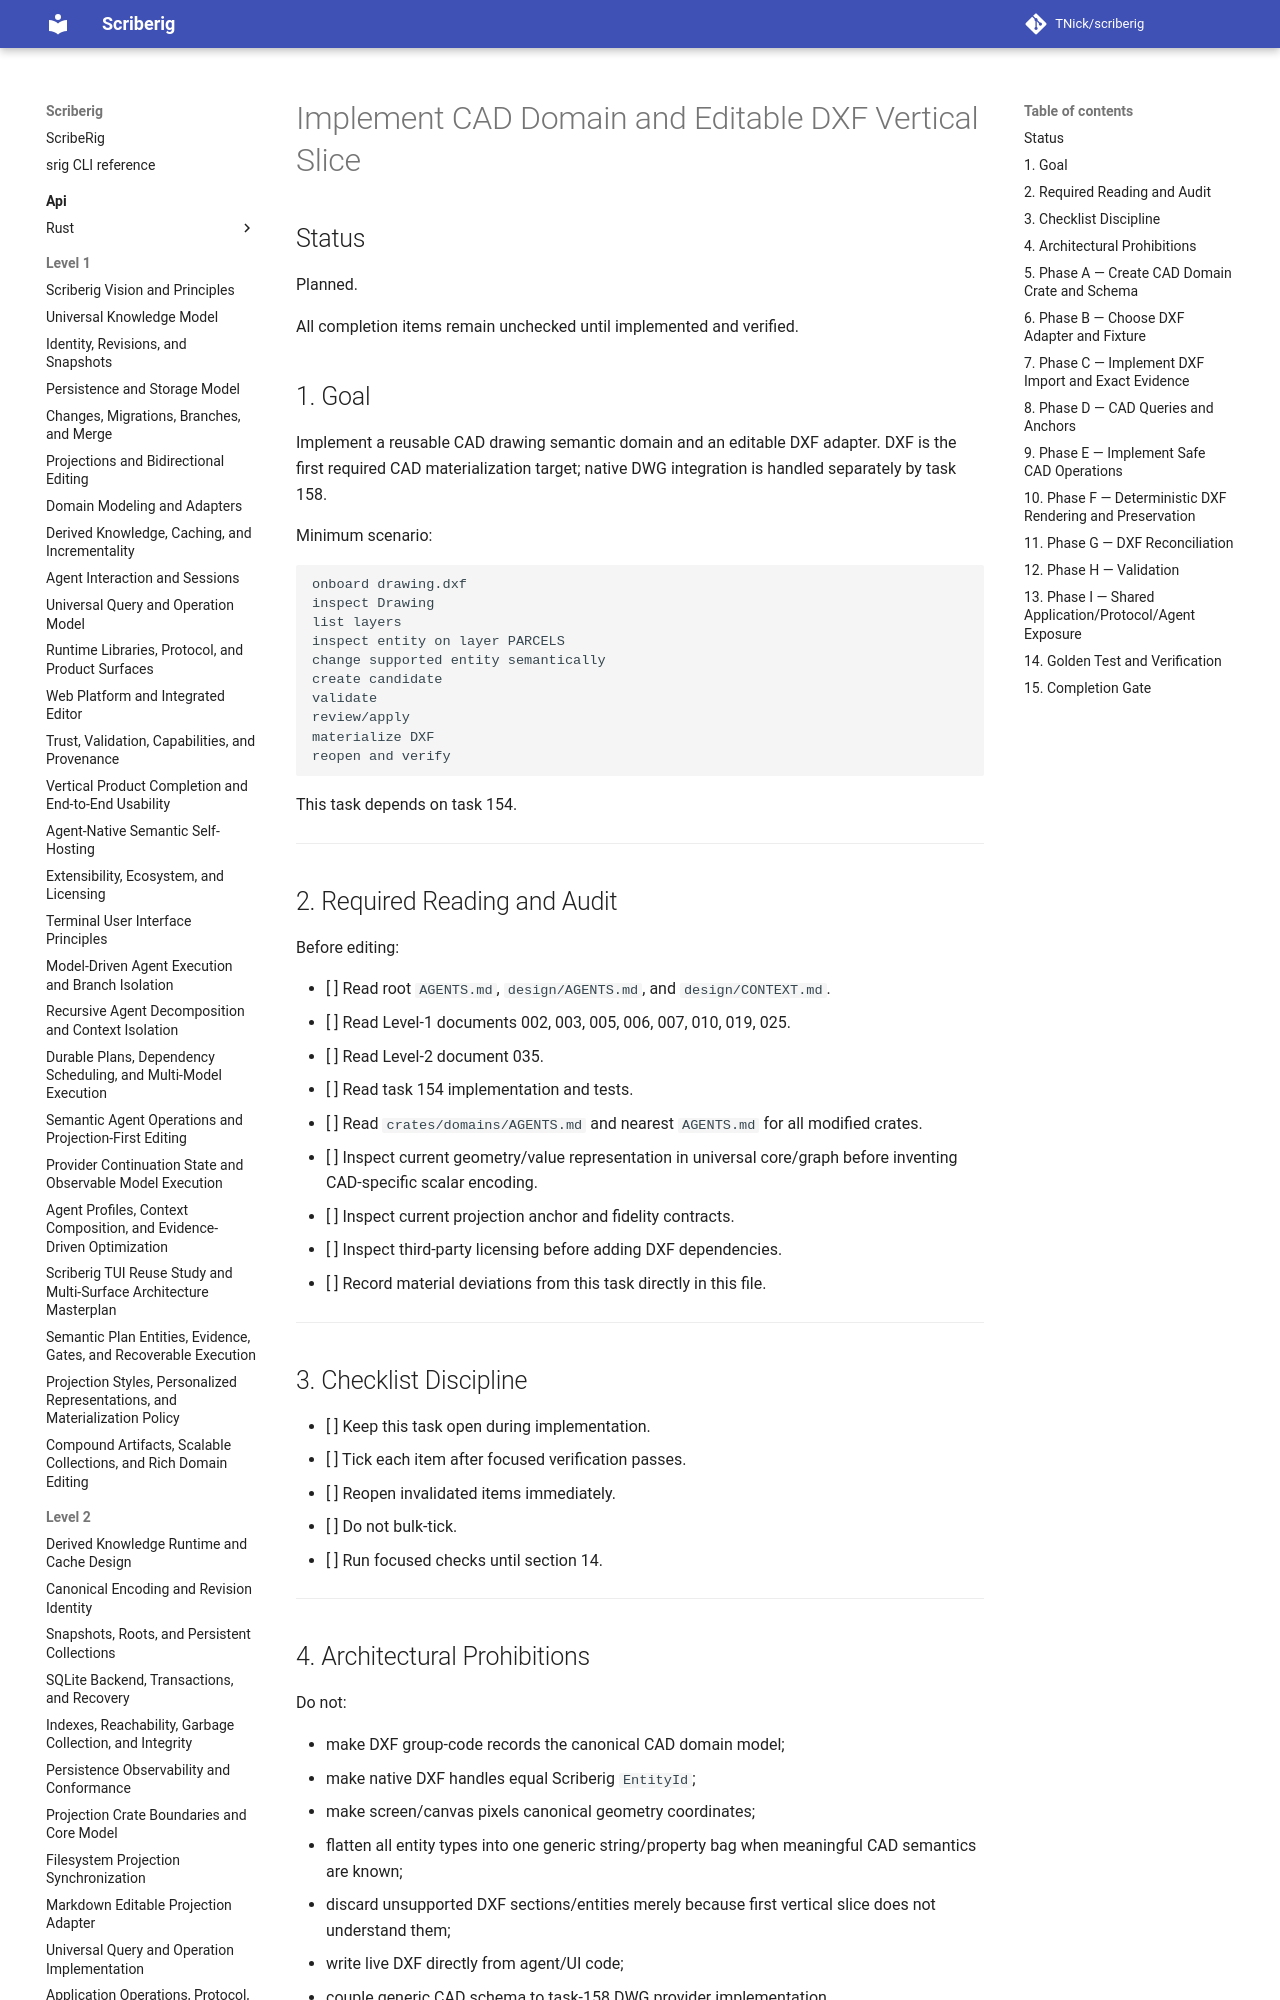

repository: TNick/scriberig · page: level-3/157. implement cad domain and editable dxf vertical slice/index.html · generator: mkdocs

# Implement CAD Domain and Editable DXF Vertical Slice

## Status

Planned.

All completion items remain unchecked until implemented and verified.

## 1. Goal

Implement a reusable CAD drawing semantic domain and an editable DXF adapter. DXF is the first required CAD materialization target; native DWG integration is handled separately by task 158.

Minimum scenario:

```text
onboard drawing.dxf
inspect Drawing
list layers
inspect entity on layer PARCELS
change supported entity semantically
create candidate
validate
review/apply
materialize DXF
reopen and verify
```

This task depends on task 154.

---

## 2. Required Reading and Audit

Before editing:

- [ ] Read root `AGENTS.md`, `design/AGENTS.md`, and `design/CONTEXT.md`.
- [ ] Read Level-1 documents 002, 003, 005, 006, 007, 010, 019, 025.
- [ ] Read Level-2 document 035.
- [ ] Read task 154 implementation and tests.
- [ ] Read `crates/domains/AGENTS.md` and nearest `AGENTS.md` for all modified crates.
- [ ] Inspect current geometry/value representation in universal core/graph before inventing CAD-specific scalar encoding.
- [ ] Inspect current projection anchor and fidelity contracts.
- [ ] Inspect third-party licensing before adding DXF dependencies.
- [ ] Record material deviations from this task directly in this file.

---

## 3. Checklist Discipline

- [ ] Keep this task open during implementation.
- [ ] Tick each item after focused verification passes.
- [ ] Reopen invalidated items immediately.
- [ ] Do not bulk-tick.
- [ ] Run focused checks until section 14.

---
